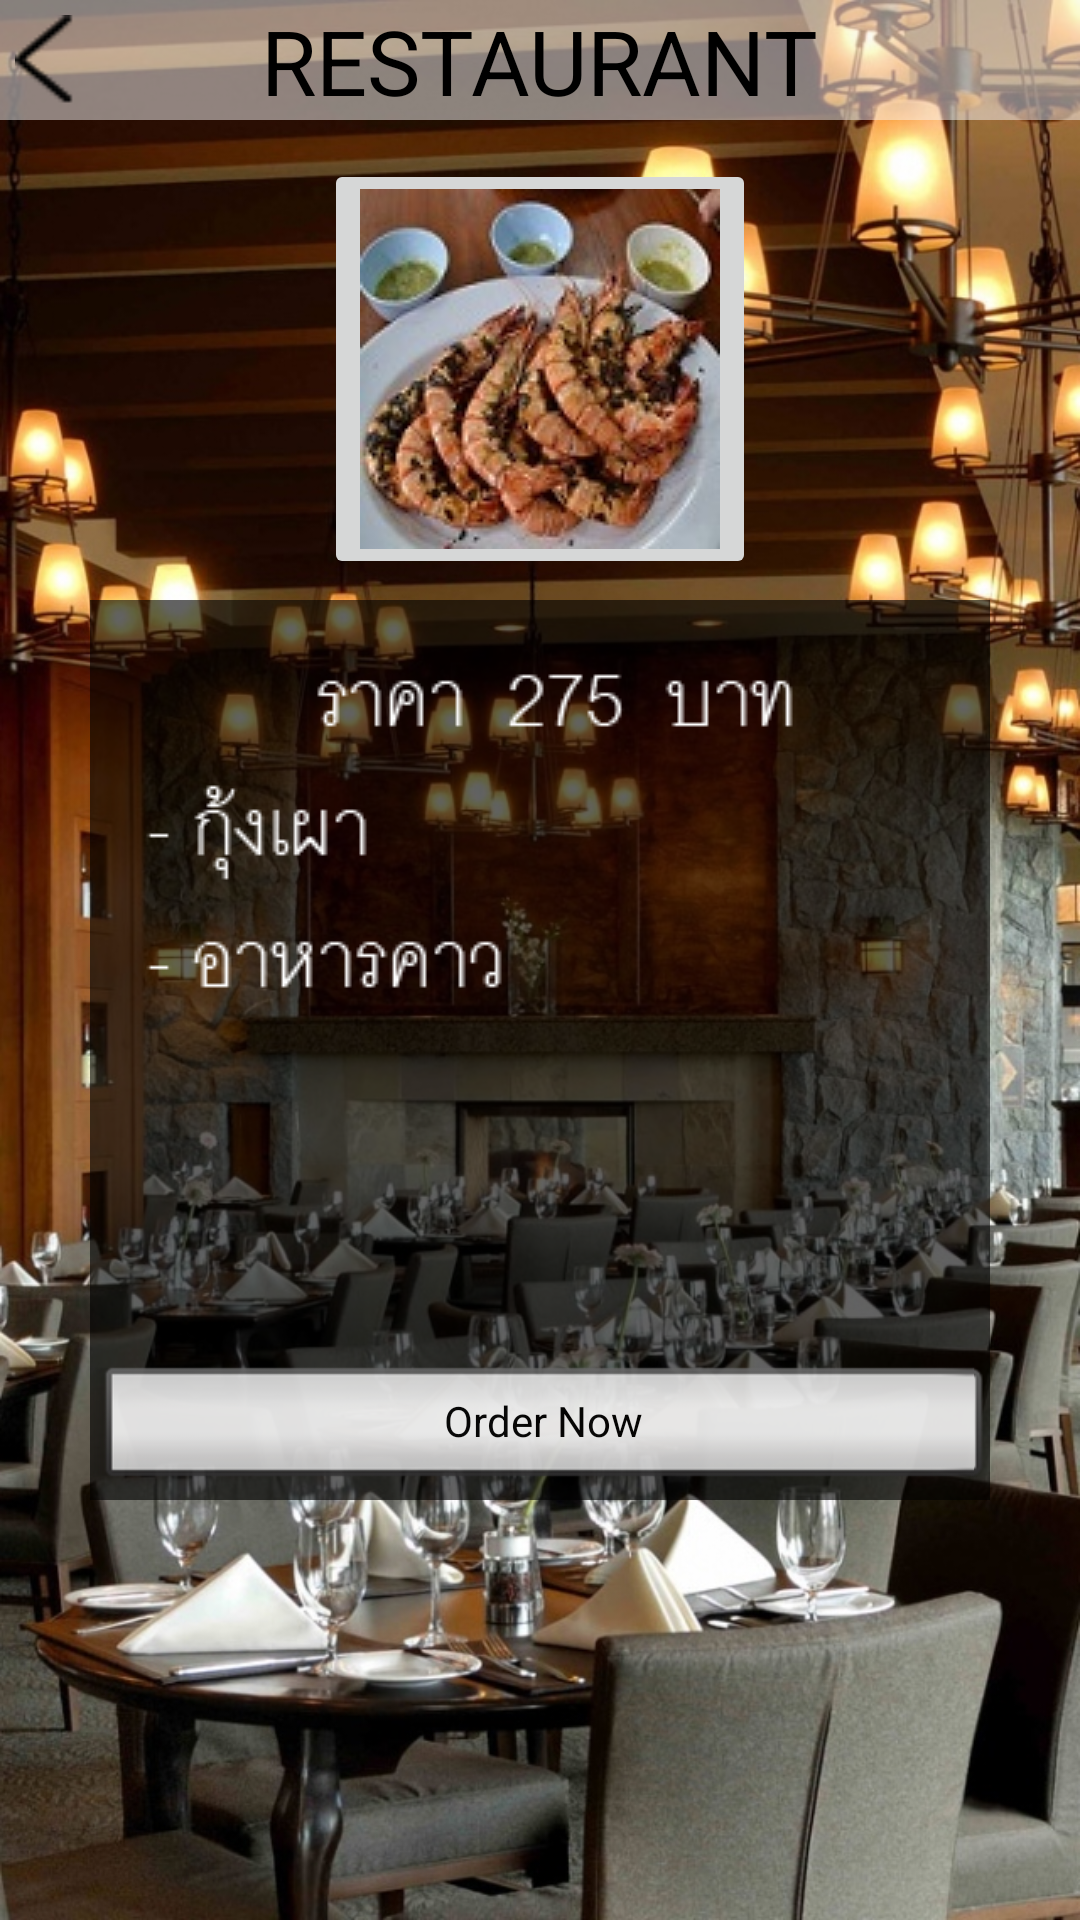

Layout XML and referenced resources for this Android screen:
<!-- AndroidManifest.xml: application theme AppTheme -->
<!-- res/layout/page_3.xml -->
<?xml version="1.0" encoding="utf-8"?>
<RelativeLayout xmlns:android="http://schemas.android.com/apk/res/android"
    xmlns:app="http://schemas.android.com/apk/res-auto"
    xmlns:tools="http://schemas.android.com/tools"
    android:id="@+id/activity_smart1"
    android:layout_width="match_parent"
    android:background="@drawable/fooddrink"
    android:layout_height="match_parent"
    tools:context="com.example.meka_it.smarthotel2.buttonsmart.SmartFood">
    <RelativeLayout
        android:id="@+id/relativeLayout1"
        android:layout_width="fill_parent"
        android:layout_height="40dp"
        android:background="#F8F9F9"
        android:alpha="0.5">

    </RelativeLayout>

    <RelativeLayout
        android:id="@+id/relativeLayout2"
        android:layout_width="fill_parent"
        android:layout_height="40dp">

        <TextView
            android:id="@+id/textView1"
            android:layout_width="wrap_content"
            android:layout_height="wrap_content"
            android:layout_centerHorizontal="true"
            android:layout_centerVertical="true"
            android:text="RESTAURANT"
            android:textColor="#000"
            android:textSize="30dp"
            android:typeface="sans" />

        <ImageButton
            android:id="@+id/back"
            android:layout_width="20dp"
            android:layout_height="30dp"
            android:layout_marginLeft="5dp"
            android:layout_centerHorizontal="true"
            android:layout_centerVertical="true"
            android:layout_alignParentLeft="true"

            android:background="@drawable/selector_buttonback"
            />


    </RelativeLayout>


    <RelativeLayout
        android:layout_width="wrap_content"
        android:layout_height="wrap_content"
        android:layout_marginTop="13dp"
        android:id="@+id/relativeLayout6"
        android:layout_below="@+id/relativeLayout1"
        android:layout_centerHorizontal="true">

        <ImageButton
            android:id="@+id/btn_11"
            android:layout_width="wrap_content"
            android:layout_height="wrap_content"
            android:src="@drawable/pic3"
            android:layout_alignParentTop="true"
            android:layout_centerHorizontal="true" />

    </RelativeLayout>

    <RelativeLayout
        android:layout_width="300dp"
        android:layout_height="300dp"
        android:background="@color/lbl_name"
        android:layout_below="@+id/relativeLayout6"
        android:layout_centerHorizontal="true"
        android:layout_marginTop="7dp">

        <ImageView
            android:id="@+id/textView6"
            android:layout_width="wrap_content"
            android:layout_height="wrap_content"
            android:layout_marginStart="12dp"
            android:layout_marginTop="15dp"
            android:background="@drawable/p3"
            android:layout_alignParentTop="true"
            android:layout_alignParentStart="true" />

        <Button
            android:id="@+id/button7"
            android:layout_width="match_parent"
            android:layout_height="wrap_content"
            android:layout_alignParentBottom="true"
            android:layout_centerHorizontal="true"
            android:alpha="0.9"
            style="@android:style/Widget.Button.Inset"
            android:text="Order Now" />
    </RelativeLayout>
</RelativeLayout>
<!-- resources referenced by this layout -->
<resources>
  <color name="lbl_name">#9c000000</color>
  <!-- drawable fooddrink: jpg bitmap (drawable, 337730 bytes) -->
  <!-- drawable p3: png bitmap (drawable, 2587 bytes) -->
  <!-- drawable pic3: jpg bitmap (drawable, 11243 bytes) -->
  <!-- drawable selector_buttonback (drawable) -->
  <?xml version="1.0" encoding="utf-8"?>
  <selector xmlns:android="http://schemas.android.com/apk/res/android">
  
      <item
          android:state_pressed="false"
          android:state_focused="false"
          android:state_enabled="true"
          android:drawable="@drawable/arrowback"
          />
  
  
  </selector>
  <style name="AppTheme" parent="Theme.AppCompat.Light.DarkActionBar">
          
          <item name="windowNoTitle">true</item>
          <item name="windowActionBar">false</item>
          <item name="colorPrimary">@color/colorPrimary</item>
          <item name="colorPrimaryDark">@color/colorPrimaryDark</item>
          <item name="colorAccent">@color/colorAccent</item>
  
      </style>
  <!-- drawable arrowback: png bitmap (drawable, 288 bytes) -->
  <color name="colorPrimary">#3F51B5</color>
  <color name="colorPrimaryDark">#303F9F</color>
  <color name="colorAccent">#FF4081</color>
</resources>
